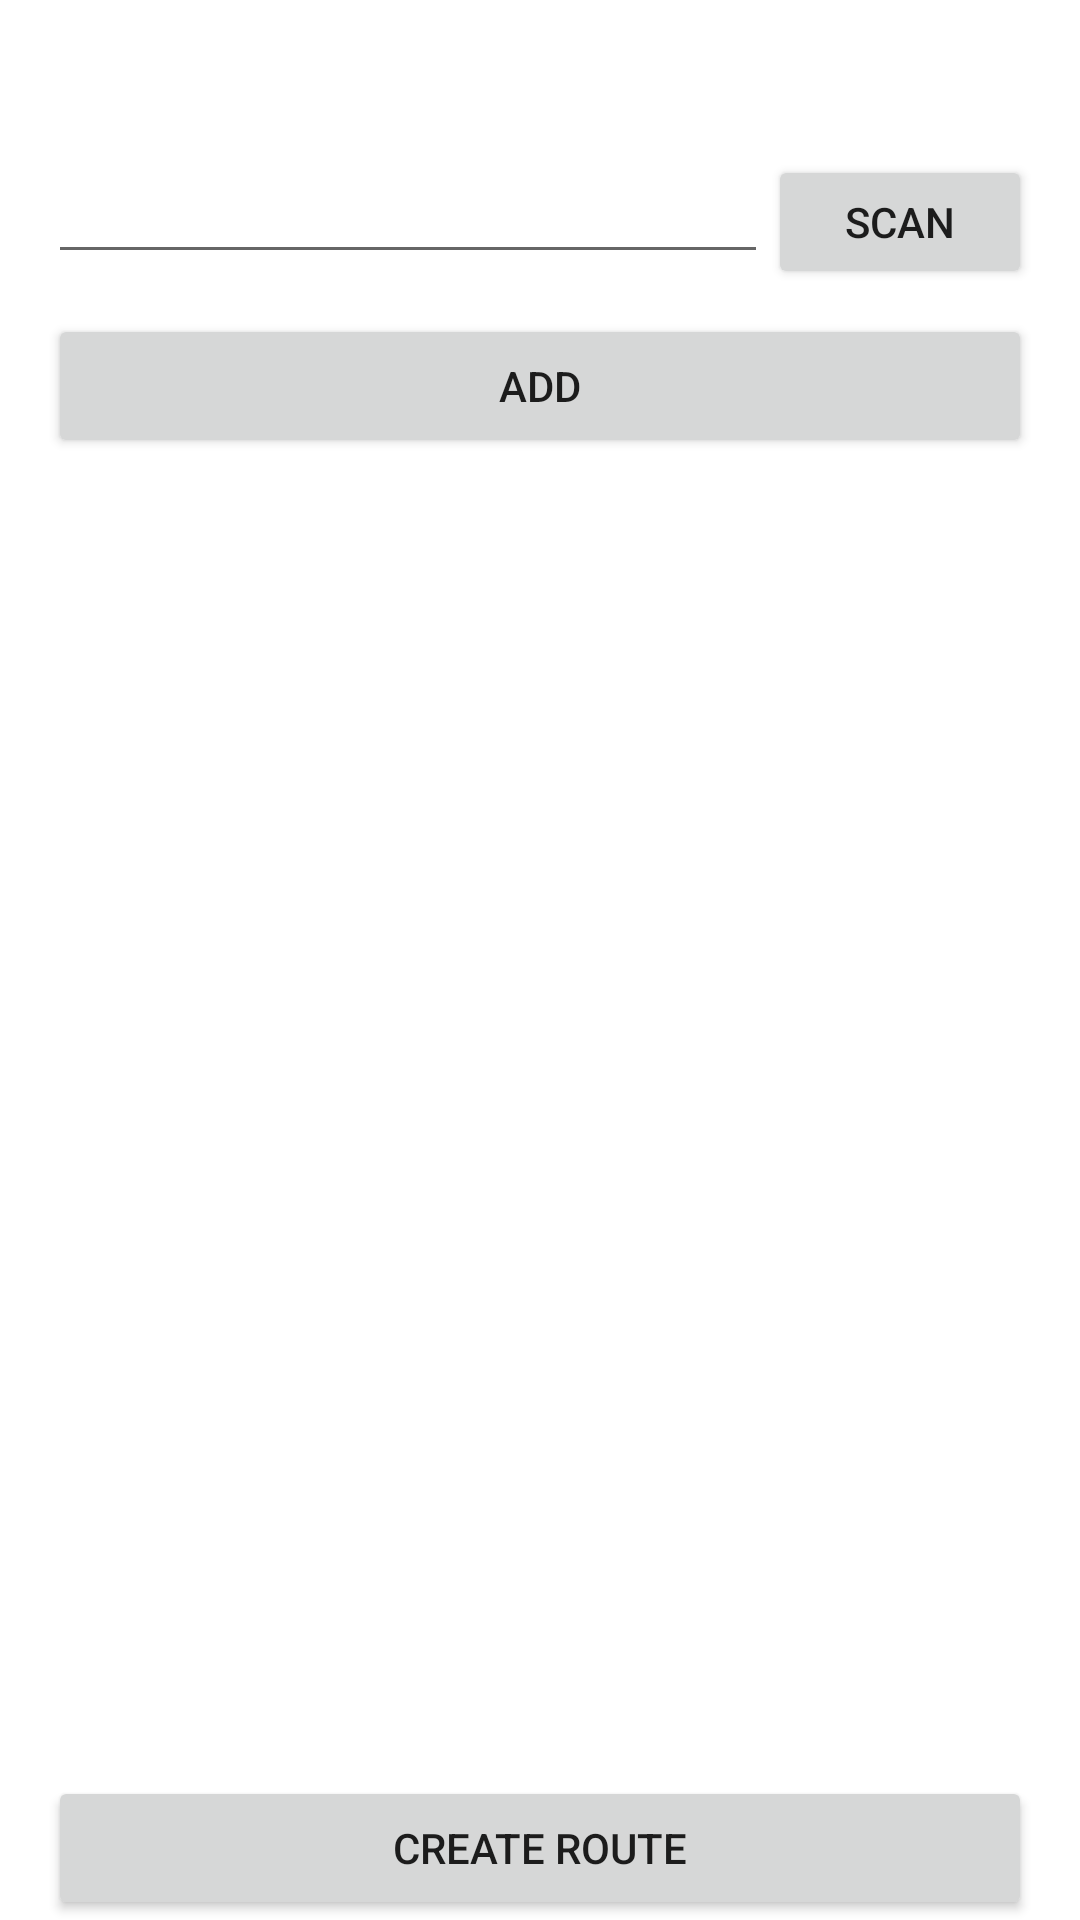

Layout XML and referenced resources for this Android screen:
<!-- AndroidManifest.xml: application theme Theme.SenDes -->
<!-- res/layout/activity_addroute.xml -->
<?xml version="1.0" encoding="utf-8"?>
<LinearLayout xmlns:android="http://schemas.android.com/apk/res/android"
    android:layout_width="match_parent"
    android:layout_height="match_parent"
    android:paddingLeft="16dp"
    android:paddingRight="16dp"
    android:orientation="vertical"
    android:gravity="center">

    <LinearLayout
        android:layout_width="match_parent"
        android:layout_height="wrap_content"
        android:orientation="horizontal"
        android:layout_weight="1"

        android:layout_marginTop="50dp">

        <EditText
            android:layout_width="match_parent"
            android:layout_height="wrap_content"
            android:layout_weight="1"
            android:id="@+id/code"/>

        <Button
            android:layout_width="wrap_content"
            android:layout_height="wrap_content"
            android:id="@+id/scan_btn"
            android:text="Scan"
            android:layout_weight="0"
            android:onClick="start"/>
    </LinearLayout>
    <LinearLayout
        android:layout_width="match_parent"
        android:layout_height="match_parent"
        android:orientation="vertical"
        android:layout_weight="40">
        <Button
            android:layout_width="match_parent"
            android:layout_height="wrap_content"
            android:layout_marginTop="10dp"
            android:text="Add"

            android:id="@+id/add_btn"/>

        <androidx.recyclerview.widget.RecyclerView
            android:id="@+id/newroute_recyler"
            android:layout_width="match_parent"
            android:layout_height="fill_parent"
            android:padding="4dp"
            android:scrollbars="vertical"/>



    </LinearLayout>


    <Button
        android:layout_width="match_parent"
        android:layout_height="wrap_content"
        android:id="@+id/upload_route"
        android:text="Create Route"/>




</LinearLayout>
<!-- resources referenced by this layout -->
<resources>
  <style name="Theme.SenDes" parent="Theme.MaterialComponents.DayNight.DarkActionBar">
          
          <item name="colorPrimary">@color/colorPrimary</item>
          <item name="colorPrimaryVariant">@color/colorPrimaryDark</item>
          <item name="colorOnPrimary">@color/white</item>
          
          <item name="colorSecondary">@color/colorPrimary2</item>
          <item name="colorSecondaryVariant">@color/ColorPrimaryDark2</item>
          <item name="colorOnSecondary">@color/colorAccent</item>
          
          <item name="android:statusBarColor" tools:targetApi="l">?attr/colorPrimaryVariant</item>
          
      </style>
  <color name="colorPrimary">#FAD201</color>
  <color name="colorPrimaryDark">#DAB700</color>
  <color name="white">#FFFFFFFF</color>
  <color name="colorPrimary2">#7D7E78</color>
  <color name="ColorPrimaryDark2">#62635F</color>
  <color name="colorAccent">#e1e1e1</color>
</resources>
